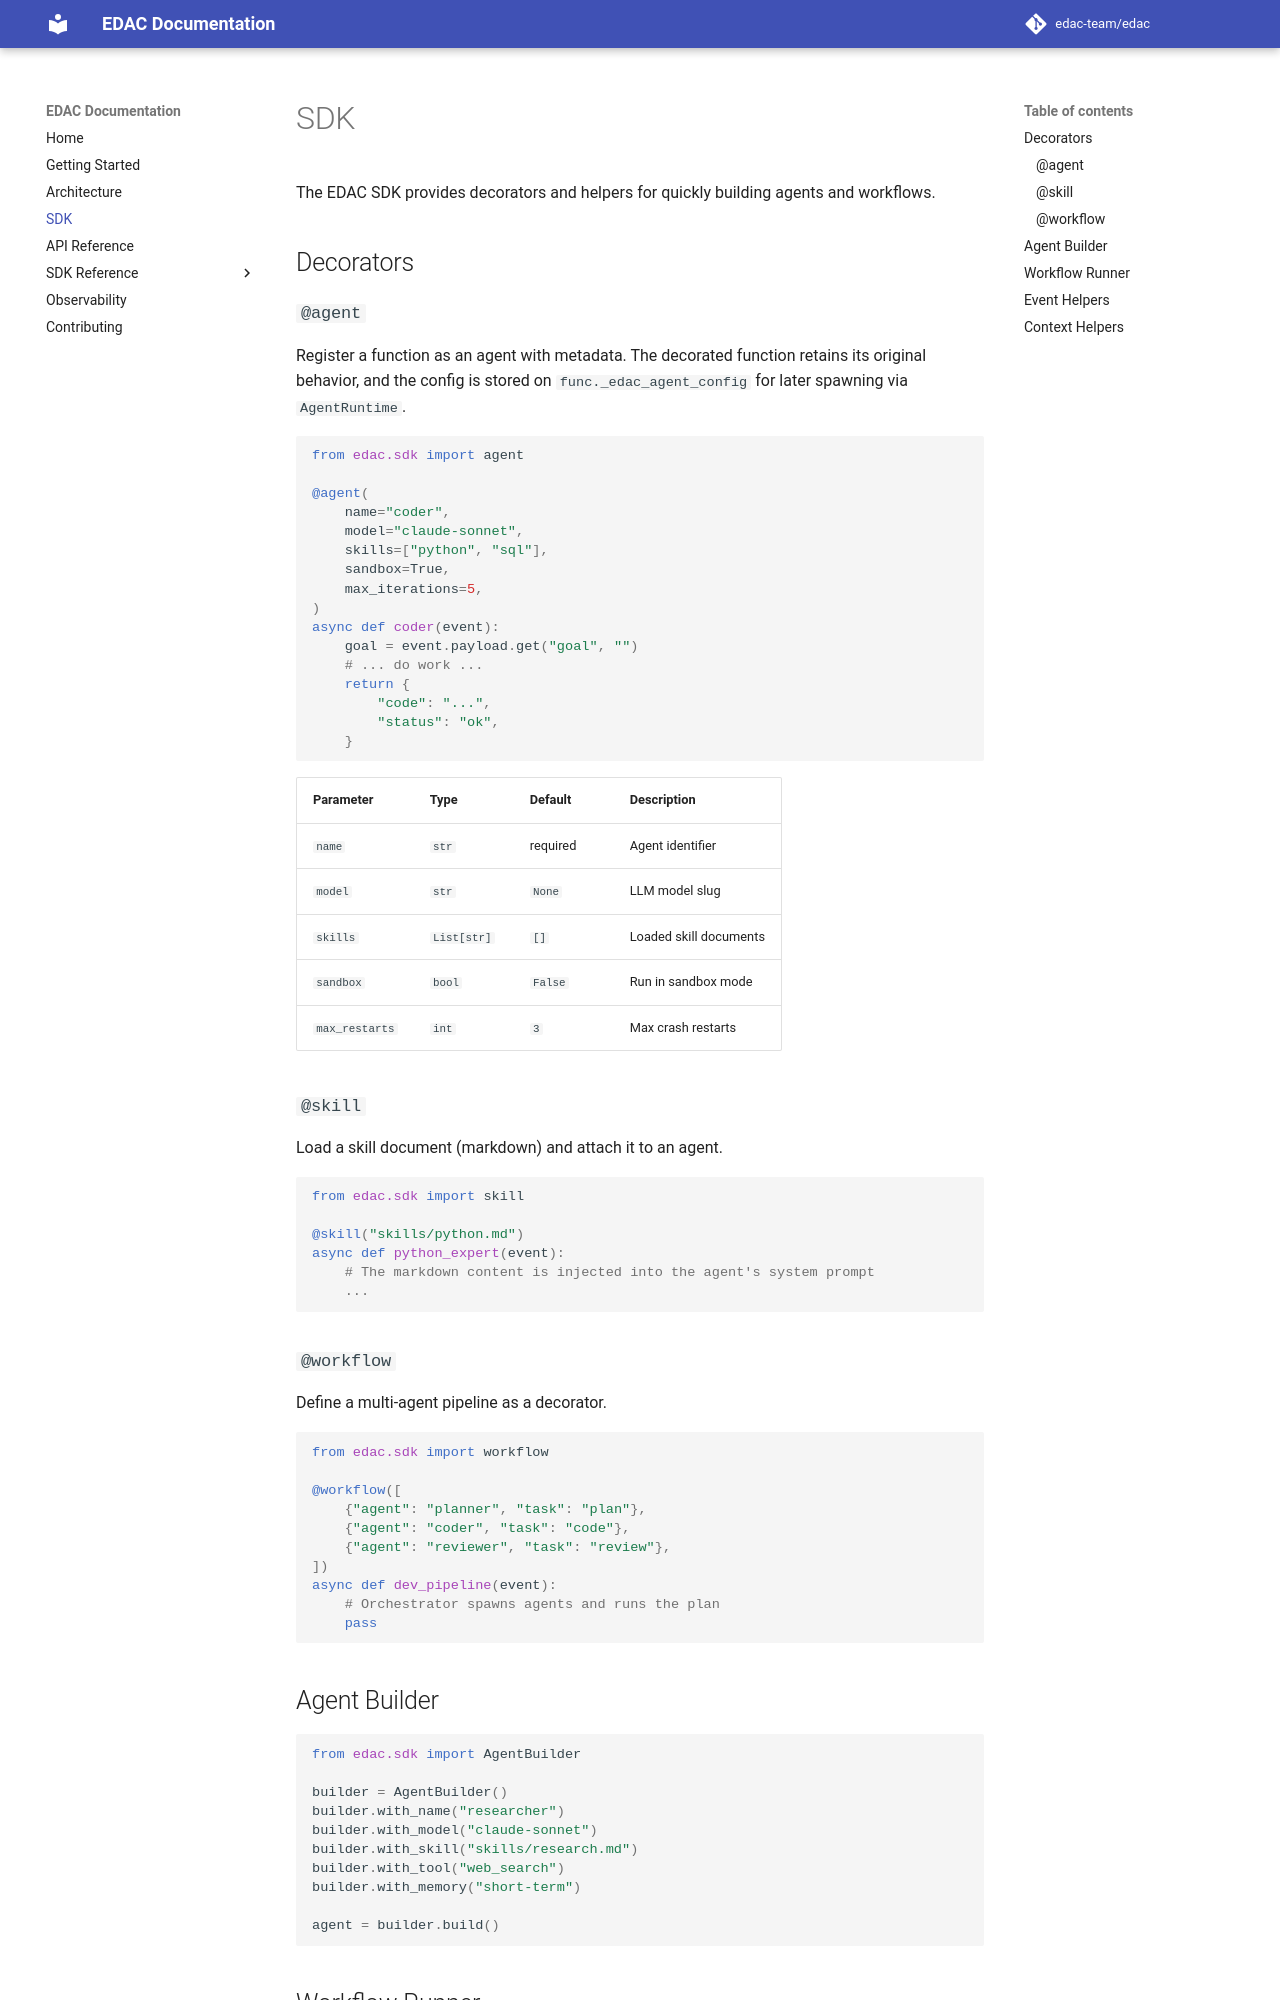

repository: Philosopher0707/edac-sdk · page: sdk/index.html · generator: mkdocs

# SDK

The EDAC SDK provides decorators and helpers for quickly building agents and workflows.

## Decorators

### `@agent`

Register a function as an agent with metadata. The decorated function retains its original behavior, and the config is stored on `func._edac_agent_config` for later spawning via `AgentRuntime`.

```python
from edac.sdk import agent

@agent(
    name="coder",
    model="claude-sonnet",
    skills=["python", "sql"],
    sandbox=True,
    max_iterations=5,
)
async def coder(event):
    goal = event.payload.get("goal", "")
    # ... do work ...
    return {
        "code": "...",
        "status": "ok",
    }
```

| Parameter | Type | Default | Description |
|-----------|------|---------|-------------|
| `name` | `str` | required | Agent identifier |
| `model` | `str` | `None` | LLM model slug |
| `skills` | `List[str]` | `[]` | Loaded skill documents |
| `sandbox` | `bool` | `False` | Run in sandbox mode |
| `max_restarts` | `int` | `3` | Max crash restarts |

### `@skill`

Load a skill document (markdown) and attach it to an agent.

```python
from edac.sdk import skill

@skill("skills/python.md")
async def python_expert(event):
    # The markdown content is injected into the agent's system prompt
    ...
```

### `@workflow`

Define a multi-agent pipeline as a decorator.

```python
from edac.sdk import workflow

@workflow([
    {"agent": "planner", "task": "plan"},
    {"agent": "coder", "task": "code"},
    {"agent": "reviewer", "task": "review"},
])
async def dev_pipeline(event):
    # Orchestrator spawns agents and runs the plan
    pass
```

## Agent Builder

```python
from edac.sdk import AgentBuilder

builder = AgentBuilder()
builder.with_name("researcher")
builder.with_model("claude-sonnet")
builder.with_skill("skills/research.md")
builder.with_tool("web_search")
builder.with_memory("short-term")

agent = builder.build()
```
